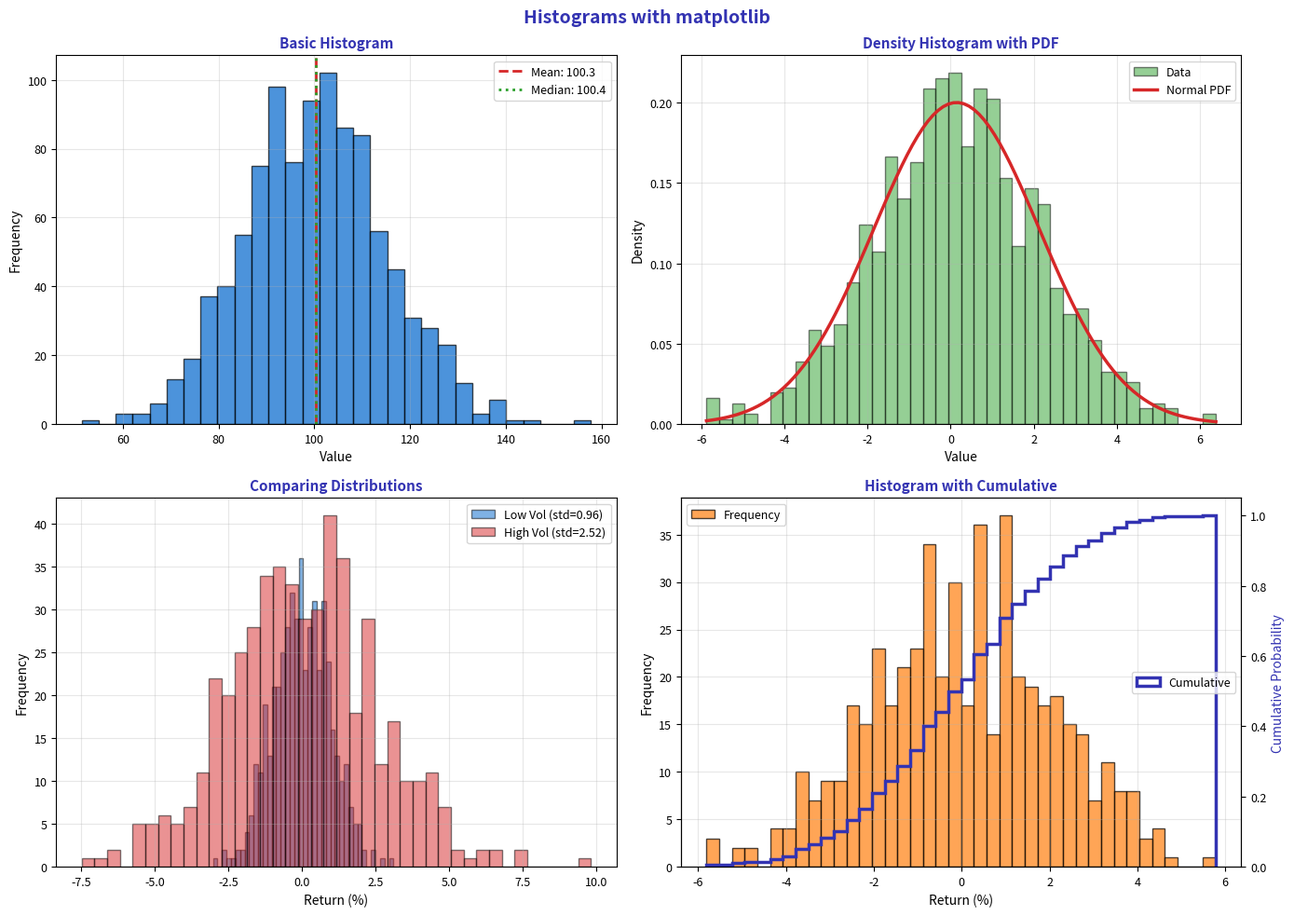

Write the Python code that produced this figure. (Note: this script raises an exception after producing the figure.)
"""Histograms - Distribution visualization"""
import matplotlib.pyplot as plt
import numpy as np
from scipy import stats
from pathlib import Path

plt.rcParams.update({
    'font.size': 10,
    'axes.labelsize': 10,
    'axes.titlesize': 11,
    'xtick.labelsize': 9,
    'ytick.labelsize': 9,
    'legend.fontsize': 9,
    'figure.figsize': (10, 6),
    'figure.dpi': 150
})

MLPURPLE = '#3333B2'
MLLAVENDER = '#ADADE0'
MLBLUE = '#0066CC'
MLORANGE = '#FF7F0E'
MLGREEN = '#2CA02C'
MLRED = '#D62728'

np.random.seed(42)

fig, axes = plt.subplots(2, 2, figsize=(14, 10))
fig.suptitle('Histograms with matplotlib', fontsize=14, fontweight='bold', color=MLPURPLE)

# Plot 1: Basic histogram
ax1 = axes[0, 0]
data = np.random.normal(100, 15, 1000)

ax1.hist(data, bins=30, color=MLBLUE, alpha=0.7, edgecolor='black')
ax1.axvline(np.mean(data), color=MLRED, linestyle='--', linewidth=2, label=f'Mean: {np.mean(data):.1f}')
ax1.axvline(np.median(data), color=MLGREEN, linestyle=':', linewidth=2, label=f'Median: {np.median(data):.1f}')

ax1.set_title('Basic Histogram', fontsize=11, fontweight='bold', color=MLPURPLE)
ax1.set_xlabel('Value', fontsize=10)
ax1.set_ylabel('Frequency', fontsize=10)
ax1.legend(fontsize=9)
ax1.grid(alpha=0.3)

# Plot 2: Density (normalized) histogram with PDF
ax2 = axes[0, 1]
data = np.random.normal(0, 2, 1000)

ax2.hist(data, bins=40, density=True, color=MLGREEN, alpha=0.5, edgecolor='black', label='Data')

# Overlay fitted normal PDF
x = np.linspace(data.min(), data.max(), 100)
pdf = stats.norm.pdf(x, np.mean(data), np.std(data))
ax2.plot(x, pdf, color=MLRED, linewidth=2.5, label='Normal PDF')

ax2.set_title('Density Histogram with PDF', fontsize=11, fontweight='bold', color=MLPURPLE)
ax2.set_xlabel('Value', fontsize=10)
ax2.set_ylabel('Density', fontsize=10)
ax2.legend(fontsize=9)
ax2.grid(alpha=0.3)

# Plot 3: Multiple histograms
ax3 = axes[1, 0]
low_vol = np.random.normal(0, 1, 500)
high_vol = np.random.normal(0, 2.5, 500)

ax3.hist(low_vol, bins=40, alpha=0.5, color=MLBLUE, edgecolor='black', label=f'Low Vol (std={np.std(low_vol):.2f})')
ax3.hist(high_vol, bins=40, alpha=0.5, color=MLRED, edgecolor='black', label=f'High Vol (std={np.std(high_vol):.2f})')

ax3.set_title('Comparing Distributions', fontsize=11, fontweight='bold', color=MLPURPLE)
ax3.set_xlabel('Return (%)', fontsize=10)
ax3.set_ylabel('Frequency', fontsize=10)
ax3.legend(fontsize=9)
ax3.grid(alpha=0.3)

# Plot 4: Histogram with cumulative
ax4 = axes[1, 1]
returns = np.random.normal(0.05, 2, 500)

ax4.hist(returns, bins=40, color=MLORANGE, alpha=0.7, edgecolor='black', label='Frequency')

ax4_twin = ax4.twinx()
ax4_twin.hist(returns, bins=40, cumulative=True, density=True, histtype='step',
              color=MLPURPLE, linewidth=2.5, label='Cumulative')
ax4_twin.set_ylabel('Cumulative Probability', fontsize=10, color=MLPURPLE)

ax4.set_title('Histogram with Cumulative', fontsize=11, fontweight='bold', color=MLPURPLE)
ax4.set_xlabel('Return (%)', fontsize=10)
ax4.set_ylabel('Frequency', fontsize=10)
ax4.legend(loc='upper left', fontsize=9)
ax4_twin.legend(loc='center right', fontsize=9)
ax4.grid(alpha=0.3)

plt.tight_layout()
plt.savefig(Path(__file__).parent / 'chart.pdf', dpi=300, bbox_inches='tight')
plt.close()
